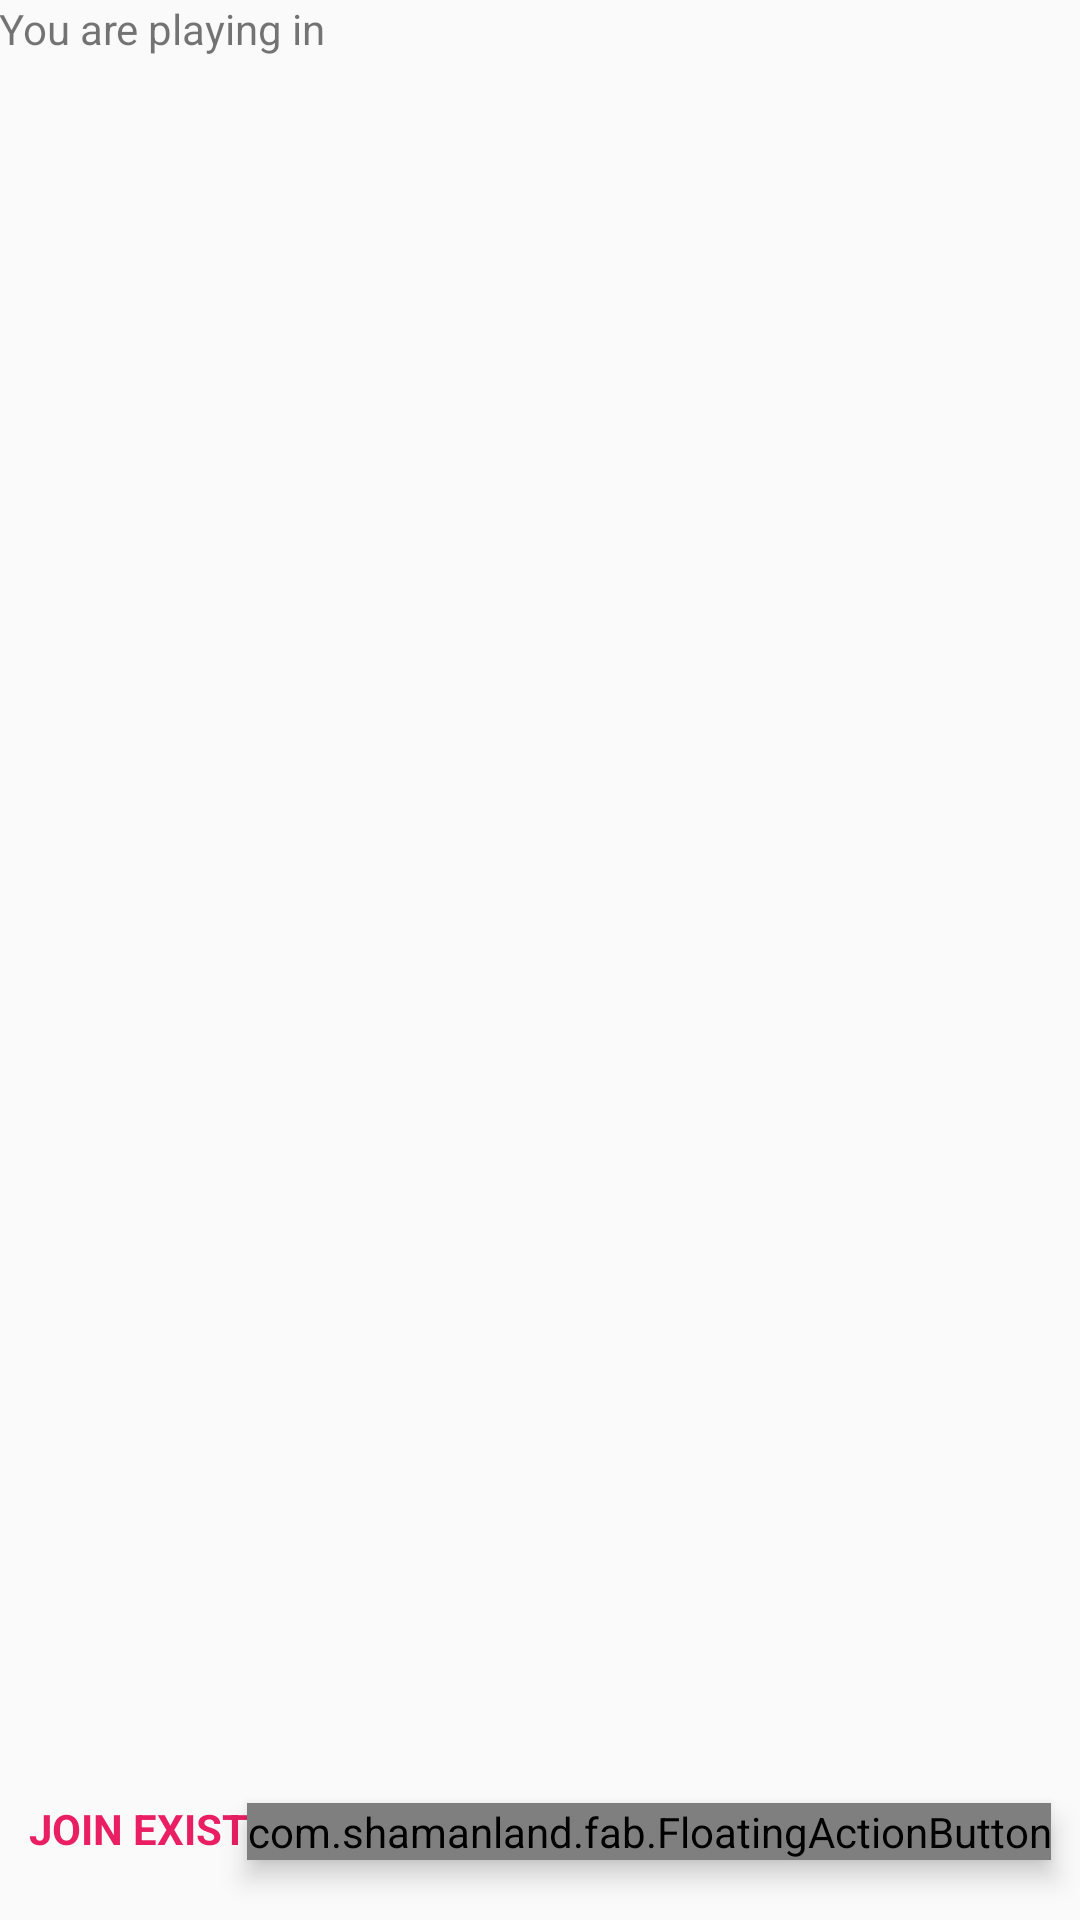

Write the Android layout XML for this screen, with the resource values it uses.
<!-- AndroidManifest.xml: application theme AppTheme -->
<!-- res/layout/fragment_private_league_home.xml -->
<RelativeLayout xmlns:android="http://schemas.android.com/apk/res/android"
    xmlns:tools="http://schemas.android.com/tools"
    xmlns:app="http://schemas.android.com/apk/res-auto"
    android:layout_width="match_parent"
    android:layout_height="match_parent"
    android:paddingLeft="@dimen/activity_horizontal_margin"
    android:paddingRight="@dimen/activity_horizontal_margin"
    android:paddingTop="@dimen/activity_vertical_margin"
    android:paddingBottom="@dimen/activity_vertical_margin"
    tools:context=".PrivateLeagueHomeActivity$PlaceholderFragment">

    <TextView
        android:layout_width="wrap_content"
        android:layout_height="wrap_content"
        android:text="You are playing in"
        android:id="@+id/textView"
        android:layout_alignParentTop="true"
        android:layout_alignParentStart="true"
        android:layout_alignParentLeft="true"
        android:layout_marginBottom="10dp" />

    <android.support.v7.widget.RecyclerView
        android:id="@+id/list_private_league"
        android:scrollbars="vertical"
        android:layout_width="match_parent"
        android:layout_height="match_parent"
        android:layout_below="@+id/textView"
        android:layout_above="@+id/home_join_league" />

    <com.shamanland.fab.FloatingActionButton
        android:id="@+id/fab"
        android:layout_width="wrap_content"
        android:layout_height="wrap_content"
        android:layout_alignParentBottom="true"
        android:layout_alignParentRight="true"
        android:layout_alignParentEnd="true"
        android:layout_marginRight="16dp"
        android:layout_marginEnd="10dp"
        android:layout_marginBottom="20dp"
        app:floatingActionButtonSize="normal"
        android:elevation="5dp"
        app:floatingActionButtonColor="@color/accent"
        android:src="@drawable/plus"
        />

    <TextView
        android:layout_width="wrap_content"
        android:layout_height="wrap_content"
        android:text="JOIN EXISTING LEAGUE"
        android:id="@+id/home_join_league"
        android:layout_alignParentBottom="true"
        android:layout_alignParentLeft="true"
        android:layout_alignParentStart="true"
        android:textStyle="bold"
        android:textColor="@color/accent"
        android:height="30dp"
        android:layout_margin="10dp" />
</RelativeLayout>
<!-- resources referenced by this layout -->
<resources>
  <item name="accent" type="color">#E91E63</item>
  <style name="AppTheme" parent="Theme.AppCompat.Light.DarkActionBar">
          
          
          
          <item name="colorPrimary">@color/primary</item>
          
          <item name="colorPrimaryDark">@color/primary_dark</item>
          
          <item name="colorAccent">@color/accent</item>
      </style>
  <item name="primary" type="color">#3F51B5</item>
  <item name="primary_dark" type="color">#303F9F</item>
</resources>
